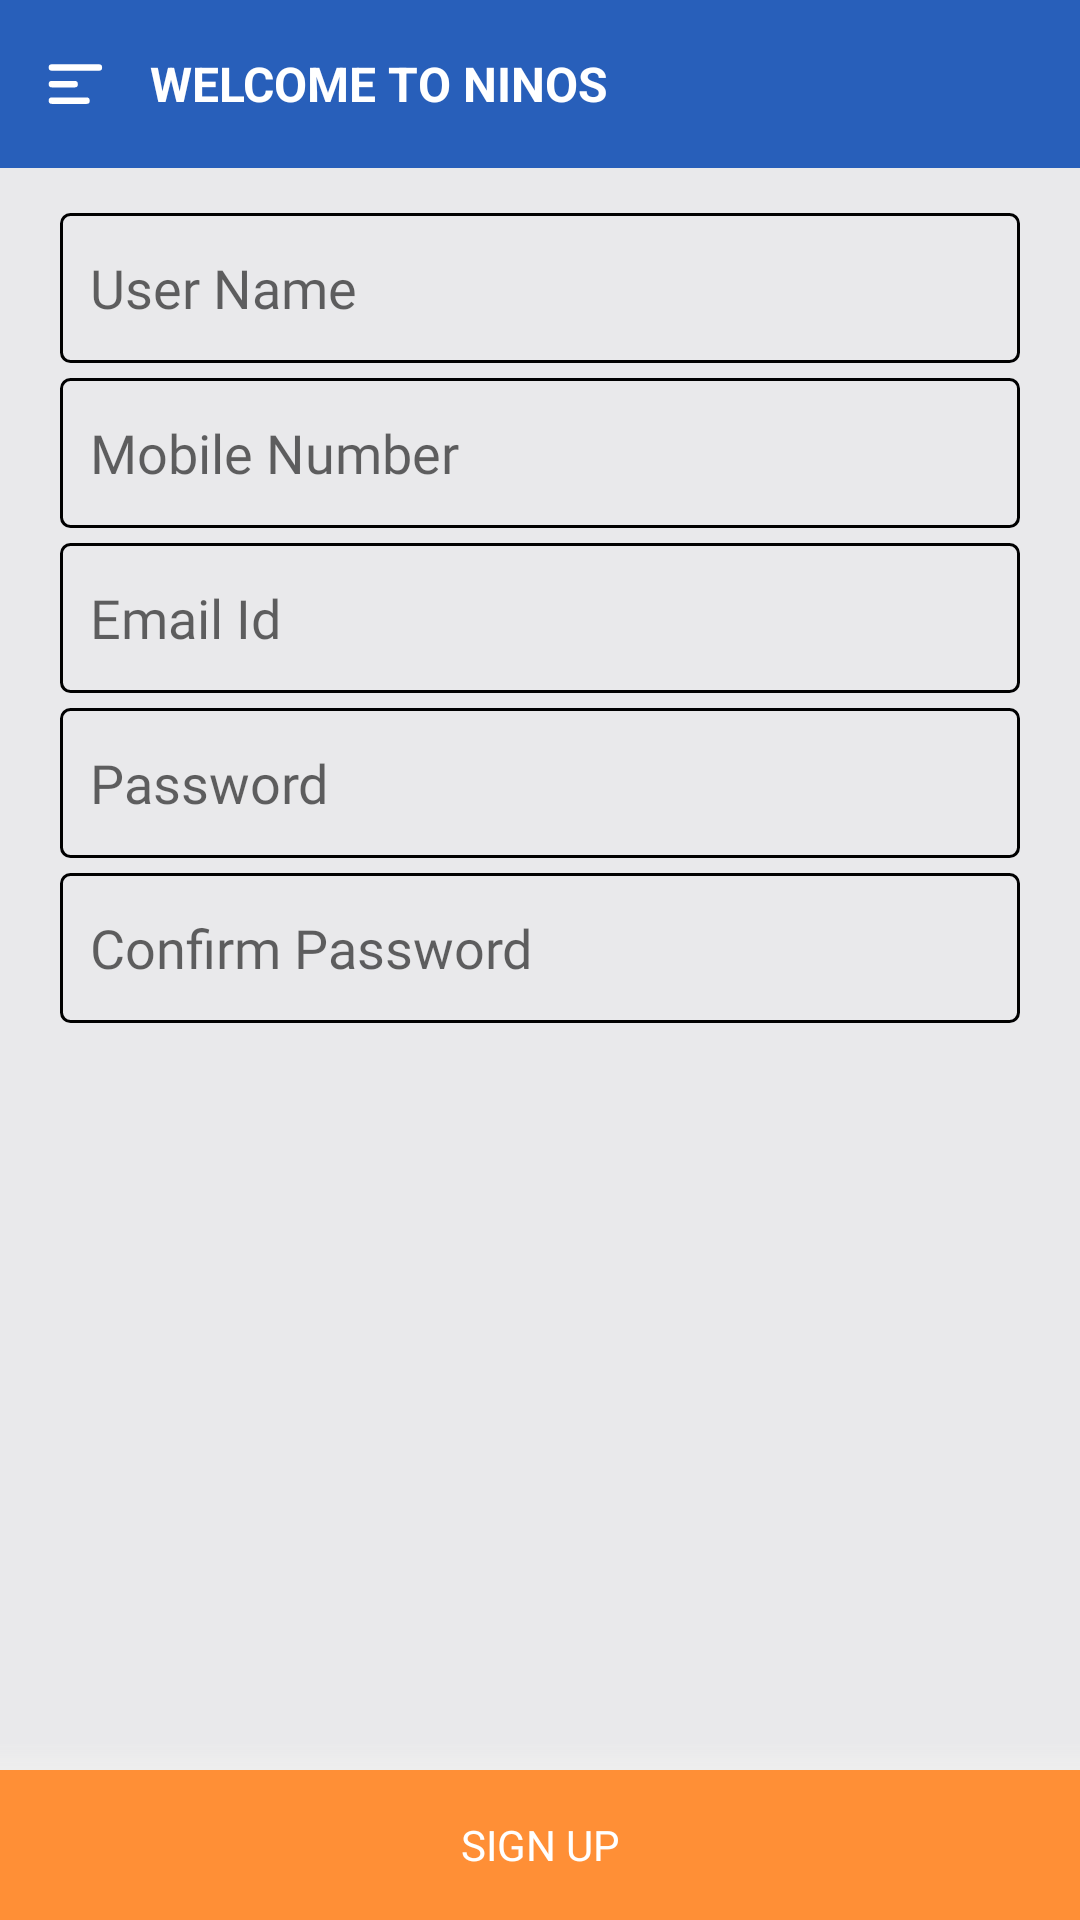

Write the Android layout XML for this screen, with the resource values it uses.
<!-- AndroidManifest.xml: application theme AppTheme -->
<!-- res/layout/fragment_registration.xml -->
<?xml version="1.0" encoding="utf-8"?>
<RelativeLayout xmlns:android="http://schemas.android.com/apk/res/android"
    xmlns:app="http://schemas.android.com/apk/res-auto"
    xmlns:tools="http://schemas.android.com/tools"
    android:layout_width="match_parent"
    android:layout_height="match_parent"
    android:background="@color/primary_bg">

    <android.support.design.widget.AppBarLayout
        android:id="@+id/appbar"
        android:layout_width="match_parent"
        android:layout_height="wrap_content"
        android:theme="@style/ThemeOverlay.AppCompat.Dark.ActionBar">

        <include
            android:id="@+id/toolbar"
            layout="@layout/toolbar" />
    </android.support.design.widget.AppBarLayout>

    <ScrollView
        android:layout_width="match_parent"
        android:layout_height="match_parent"
        android:layout_below="@+id/appbar"
        android:layout_margin="10dp">

        <LinearLayout
            android:layout_width="match_parent"
            android:layout_height="wrap_content"
            android:orientation="vertical">

          

                <EditText
                    android:id="@+id/editText_userName"
                    style="@style/GenericEditText"
                    android:layout_width="match_parent"
                    android:layout_height="50dp"
                    android:layout_marginLeft="10dp"
                    android:layout_marginTop="5dp"
                    android:layout_marginRight="10dp"
                    android:hint="User Name"
                    android:inputType="textCapWords"
                    android:maxLength="25"
                    android:maxLines="1"
                    android:singleLine="true" />
           

                <EditText
                    android:id="@+id/editText_phoneNo"
                    style="@style/GenericEditText"
                    android:layout_width="match_parent"
                    android:layout_height="50dp"
                    android:layout_marginLeft="10dp"
                    android:layout_marginTop="5dp"
                    android:layout_marginRight="10dp"

                    android:layout_centerHorizontal="true"
                    android:digits="0123456789+"
                    android:hint="Mobile Number"
                    android:inputType="phone"
                    android:maxLength="10"
                    android:maxLines="1"
                    android:singleLine="true" />
          

                <EditText
                    android:id="@+id/editText_email"
                    style="@style/GenericEditText"
                    android:layout_width="match_parent"
                    android:layout_height="50dp"
                    android:layout_marginLeft="10dp"
                    android:layout_marginTop="5dp"
                    android:layout_marginRight="10dp"
                    android:hint="Email Id"
                    android:maxLength="40"
                    android:maxLines="1"
                    android:singleLine="true"
                    tools:ignore="TextFields" />
           

                <EditText
                    android:id="@+id/editText_password"
                    style="@style/GenericEditText"
                    android:layout_width="match_parent"
                    android:layout_height="50dp"
                    android:layout_marginLeft="10dp"
                    android:layout_marginTop="5dp"
                    android:layout_marginRight="10dp"
                    android:layout_centerHorizontal="true"
                    android:hint="Password"
                    android:inputType="textPassword"
                    android:paddingTop="4dp"
                    android:paddingBottom="4dp" />
           

                <EditText
                    android:id="@+id/confirmPassword"
                    style="@style/GenericEditText"
                    android:layout_width="match_parent"
                    android:layout_height="50dp"
                    android:layout_marginLeft="10dp"
                    android:layout_marginTop="5dp"
                    android:layout_marginRight="10dp"
                    android:layout_centerHorizontal="true"
                    android:hint="Confirm Password"
                    android:inputType="textPassword"
                    android:visibility="visible" />
           

           
        </LinearLayout>

    </ScrollView>
    <LinearLayout
        android:id="@+id/bottomlayout"
        android:layout_width="match_parent"
        android:layout_height="wrap_content"
        android:layout_alignParentBottom="true"
        android:orientation="vertical">

        <View
            android:layout_width="match_parent"
            android:layout_height="@dimen/spacing_small"
            android:background="@drawable/aboveshadow" />


        <LinearLayout
            android:id="@+id/cart"
            android:layout_width="match_parent"
            android:layout_height="50dp"
            android:visibility="visible"
            android:weightSum="1">


            <TextView
                android:id="@+id/button_register"
                style="@style/BottomButton"
                android:layout_width="match_parent"
                android:layout_height="match_parent"
                android:gravity="center"
                android:text="Sign Up" />

        </LinearLayout>
    </LinearLayout>

</RelativeLayout>
<!-- res/layout/toolbar.xml (included above) -->
<android.support.v7.widget.Toolbar xmlns:android="http://schemas.android.com/apk/res/android"
    xmlns:app="http://schemas.android.com/apk/res-auto"
    android:id="@+id/toolbar_home"
    android:layout_width="match_parent"
    android:layout_height="wrap_content"
    android:background="@drawable/background_new"
    android:contentInsetStart="0dp"
    android:contentInsetLeft="0dp"
    android:contentInsetEnd="0dp"
    android:contentInsetRight="0dp"
    android:fadingEdgeLength="1dp"
    android:translationZ="10dp"
    app:contentInsetEnd="0dp"
    app:contentInsetLeft="0dp"
    app:contentInsetRight="0dp"
    app:contentInsetStart="0dp"
    app:contentInsetStartWithNavigation="@dimen/spacing_xsmall"
    app:layout_scrollFlags="scroll|enterAlways">

    <LinearLayout
        android:id="@+id/head"
        android:layout_width="match_parent"
        android:layout_height="wrap_content"
        android:layout_marginLeft="0dp"
        android:layout_marginStart="0dp"
        android:layout_marginTop="0dp"
        android:gravity="center|start"
        android:orientation="horizontal">

        <ImageView
            android:id="@+id/side_menu"
            android:layout_width="30dp"
            android:layout_height="match_parent"
            android:layout_marginLeft="10dp"
            app:srcCompat="@drawable/ic_icons_menu" />

        <TextView
            android:id="@+id/toolbar_title"
            android:layout_width="wrap_content"
            android:layout_height="wrap_content"
            android:layout_gravity="left"
            android:layout_marginLeft="10dp"
            android:ellipsize="end"
            android:maxLines="1"
            android:text="Welcome to Ninos"
            android:textAllCaps="true"
            android:textColor="@color/white"
            android:textSize="16sp"
            android:textStyle="bold"
            android:visibility="visible" />
    </LinearLayout>

</android.support.v7.widget.Toolbar>
<!-- resources referenced by this layout -->
<resources>
  <color name="colorPrimary">#285FBA</color>
  <color name="primary_bg">#e9e9eb</color>
  <color name="white">#FFF</color>
  <dimen name="spacing_small">10sp</dimen>
  <dimen name="spacing_xsmall">2dp</dimen>
  <!-- drawable aboveshadow (drawable) -->
  <?xml version="1.0" encoding="utf-8"?>
  <shape xmlns:android="http://schemas.android.com/apk/res/android">
      <gradient
          android:startColor="@color/white_greyish"
          android:endColor="@android:color/transparent"
          android:angle="90" >
      </gradient>
  </shape>
  <!-- drawable ic_icons_menu (drawable) -->
  <vector xmlns:android="http://schemas.android.com/apk/res/android"
      android:width="24dp"
      android:height="24dp"
      android:viewportHeight="60"
      android:viewportWidth="60">
      <path
          android:fillColor="#FFFFFF"
          android:pathData="M51.56,18.15H8.23a3,3 0,0 1,-3 -3h0a2.94,2.94 0,0 1,3 -2.95H51.56a2.94,2.94 0,0 1,3 2.95h0A2.92,2.92 0,0 1,51.56 18.15Z" />
      <path
          android:fillColor="#FFFFFF"
          android:pathData="M29.21,33.6h-21a3,3 0,0 1,-3 -3h0a3,3 0,0 1,3 -3h21a3,3 0,0 1,3 3h0A2.92,2.92 0,0 1,29.21 33.6Z" />
      <path
          android:fillColor="#FFFFFF"
          android:pathData="M40.17,48.83H8.23a3,3 0,0 1,-3 -3h0a3,3 0,0 1,3 -3H40.11a3,3 0,0 1,3 3h0A2.87,2.87 0,0 1,40.17 48.83Z" />
  </vector>
  <style name="BottomButton" parent="Base.TextAppearance.AppCompat.Button">
          <item name="android:textColor">@color/white</item>
          <item name="textAllCaps">true</item>
          <item name="android:fontFamily">@font/open_sans_bold</item>
          <item name="android:background">@color/primary_button</item>
      </style>
  <style name="GenericEditText" parent="Widget.AppCompat.EditText">
          <item name="android:background">@drawable/edittext</item>
          <item name="android:fontFamily">@font/open_sans</item>
          <item name="android:paddingLeft">@dimen/spacing_small</item>
          <item name="android:textColor">@color/primary_text_color</item>
          <item name="android:inputType">textCapSentences</item>
      </style>
  <style name="AppTheme" parent="Theme.AppCompat.Light.DarkActionBar">
          
          <item name="colorPrimary">@color/colorPrimary</item>
          <item name="colorPrimaryDark">@color/colorPrimaryDark</item>
          <item name="colorAccent">@color/colorAccent</item>
          <item name="windowActionBar">false</item>
          <item name="colorControlNormal">@color/white</item>
          <item name="windowNoTitle">true</item>
          <item name="drawerArrowStyle">@style/DrawerArrowStyle</item>
          <item name="android:windowActionBar">false</item>
          <item name="android:windowNoTitle">true</item>
      </style>
  <color name="white_greyish">#EEEEEE</color>
  <color name="primary_button">#ff8f36</color>
  <!-- drawable edittext (drawable) -->
  <?xml version="1.0" encoding="utf-8"?>
  <shape xmlns:android="http://schemas.android.com/apk/res/android">
  
  
      <corners android:radius="3dp" />
  
  
  <stroke
      android:color="@color/black"
      android:width="1dp"/>
  
  
  </shape>
  <color name="primary_text_color">#222e4b</color>
  <color name="colorPrimaryDark">#285FBA</color>
  <color name="colorAccent">#4c4c4e</color>
  <style name="DrawerArrowStyle" parent="Widget.AppCompat.DrawerArrowToggle">
          <item name="spinBars">true</item>
          <item name="color">@color/white</item>
      </style>
  <color name="black">#000000</color>
</resources>
